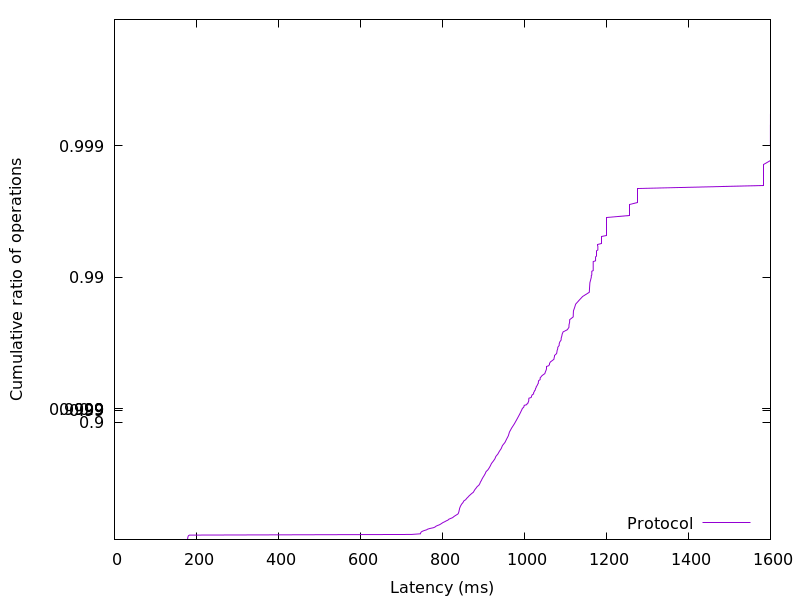

The data file committed next to this chart (first rows):
178.186752, 0.01
178.3, 0.02
178.5, 0.03
178.7, 0.04
178.9, 0.05
179.2, 0.06
179.8, 0.07
180.5, 0.08
182.9, 0.09
724.2, 0.1
746.4, 0.11
746.6, 0.12
747.3, 0.13
748.6, 0.14
751.4, 0.15
755.8, 0.16
761.4, 0.17
763.9, 0.18
769.7, 0.19
778.2, 0.2
782, 0.21
784.2, 0.22
787.7, 0.23
792.6, 0.24
795.7, 0.25
798.6, 0.26
801.5, 0.27
805.8, 0.28
809.1, 0.29
813.4, 0.3
815.5, 0.31
820, 0.32
824.9, 0.33
827.3, 0.34
830.5, 0.35
834, 0.36
837.5, 0.37
839, 0.38
839.6, 0.39
840.3, 0.4
840.7, 0.41
841.4, 0.42
841.9, 0.43
842.9, 0.44
843.8, 0.45
845.3, 0.46
846.6, 0.47
849.1, 0.48
850.8, 0.49
852.3, 0.5
856.7, 0.51
858.8, 0.52
861.9, 0.53
864.4, 0.54
867.7, 0.55
871.2, 0.56
875.3, 0.57
877.2, 0.58
879.3, 0.59
882.1, 0.6
884.7, 0.61
... 298 more rows
